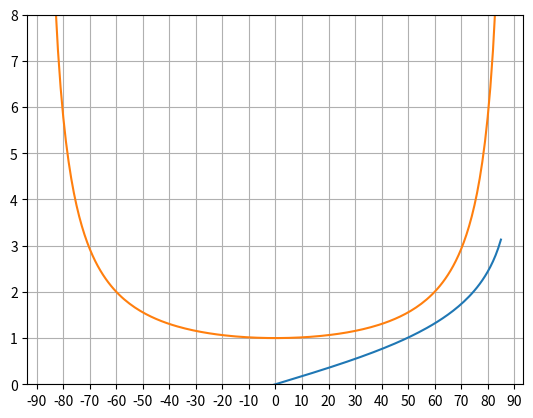

Generate this figure with matplotlib:
import numpy as np 
import matplotlib.pyplot as plt

dlat = 1
start_lat = -85
end_lat = 85
lat = np.arange(start_lat, end_lat + dlat, dlat)
print(lat)

def numerical_differentiator(x, func):
    """
    Returns the array of the numerical derivative of a function f(x), dy/dx.
    
    Parameters:
        x (np.ndarray): Array of numbers representing values on the x axis.
        func (callable): A function taking x as an input.
    
    Returns:
        np.ndarray: Array of numerical derivative values.
    """
    y = func(x)  # Creating the function values
    output = np.zeros_like(y)  # Initializing an array
    
    # Calculate differences for the interior points using central difference
    dx = np.diff(x)
    dy = np.diff(y)
    output[1:-1] = (y[2:] - y[:-2]) / (x[2:] - x[:-2])
    
    # Forward difference for the first point
    output[0] = (y[1] - y[0]) / dx[0]
    
    # Backward difference for the last point
    output[-1] = (y[-1] - y[-2]) / dx[-1]
    
    return output

def mercator_function(lat):
    rad_lat = np.deg2rad(lat)
    return np.log(np.tan(rad_lat) + (1 / np.cos(rad_lat)))

def mercator_conversion(latlist):
    # Convert the latitude list to a NumPy array
    lat_list = np.array(latlist)
    conv_list = np.rad2deg(numerical_differentiator(lat_list,mercator_function))
    return conv_list

def mercator_conversion1(latlist):
    lat_list = np.array(latlist)
    return np.rad2deg(np.gradient(mercator_function(lat_list)))

conversion_list = mercator_conversion1(lat)
list_table = list(zip(lat,conversion_list))
for entry in list_table:
    print(entry)

plt.plot(lat, mercator_function(lat))
plt.ylim([-3,3])
plt.show()

plt.plot(lat, conversion_list)
plt.ylim([0,8])
plt.grid() 
plt.xticks(range(-90,100,10))
plt.show() 
